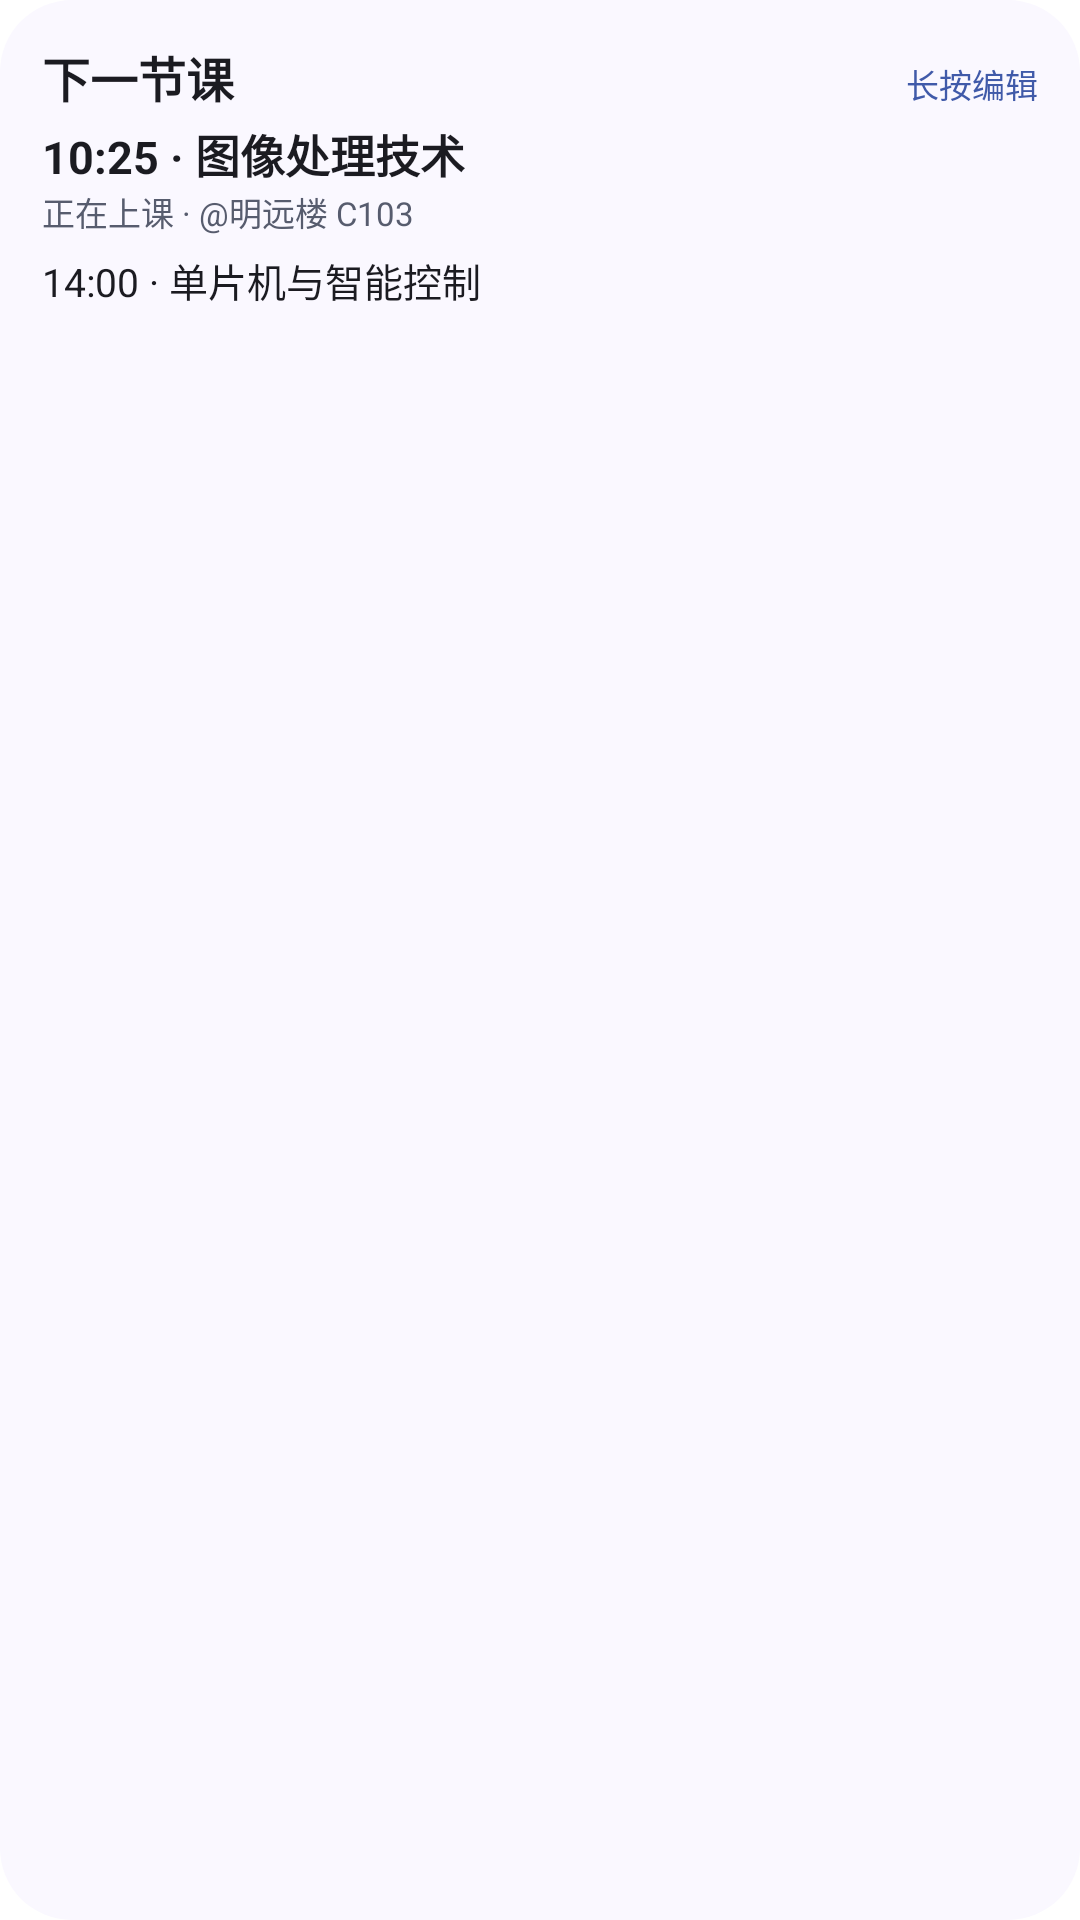

The Android layout XML behind this screen, and the referenced resources:
<!-- AndroidManifest.xml: application theme Theme.GuanLiTong -->
<!-- res/layout/desktop_widget_preview_medium.xml -->
<?xml version="1.0" encoding="utf-8"?>
<LinearLayout xmlns:android="http://schemas.android.com/apk/res/android"
    android:layout_width="250dp"
    android:layout_height="110dp"
    android:background="@drawable/desktop_widget_preview_bg"
    android:orientation="vertical"
    android:padding="14dp">

    <LinearLayout
        android:layout_width="match_parent"
        android:layout_height="wrap_content"
        android:orientation="horizontal">
        <TextView
            android:layout_width="0dp"
            android:layout_height="wrap_content"
            android:layout_weight="1"
            android:text="下一节课"
            android:textColor="#1B1B21"
            android:textSize="16sp"
            android:textStyle="bold" />
        <TextView
            android:layout_width="wrap_content"
            android:layout_height="wrap_content"
            android:text="长按编辑"
            android:textColor="#405AA9"
            android:textSize="11sp" />
    </LinearLayout>

    <TextView
        android:layout_width="wrap_content"
        android:layout_height="wrap_content"
        android:layout_marginTop="3dp"
        android:text="10:25 · 图像处理技术"
        android:textColor="#1B1B21"
        android:textSize="15sp"
        android:textStyle="bold"
        android:maxLines="1" />
    <TextView
        android:layout_width="match_parent"
        android:layout_height="wrap_content"
        android:text="正在上课 · @明远楼 C103"
        android:textColor="#575C6E"
        android:textSize="11sp" />
    <TextView
        android:layout_width="wrap_content"
        android:layout_height="wrap_content"
        android:layout_marginTop="5dp"
        android:text="14:00 · 单片机与智能控制"
        android:textColor="#1B1B21"
        android:textSize="13sp"
        android:maxLines="1" />
</LinearLayout>
<!-- resources referenced by this layout -->
<resources>
  <!-- drawable desktop_widget_preview_bg (drawable) -->
  <?xml version="1.0" encoding="utf-8"?>
  <shape xmlns:android="http://schemas.android.com/apk/res/android" android:shape="rectangle">
      <solid android:color="#FAF8FF" />
      <corners android:radius="24dp" />
  </shape>
  <style name="Theme.GuanLiTong" parent="android:Theme.Material.Light.NoActionBar">
          <item name="android:windowBackground">@android:color/white</item>
          <item name="android:statusBarColor">@android:color/transparent</item>
          <item name="android:navigationBarColor">@android:color/transparent</item>
          <item name="android:windowLightStatusBar">true</item>
          <item name="android:windowLightNavigationBar">true</item>
      </style>
</resources>
